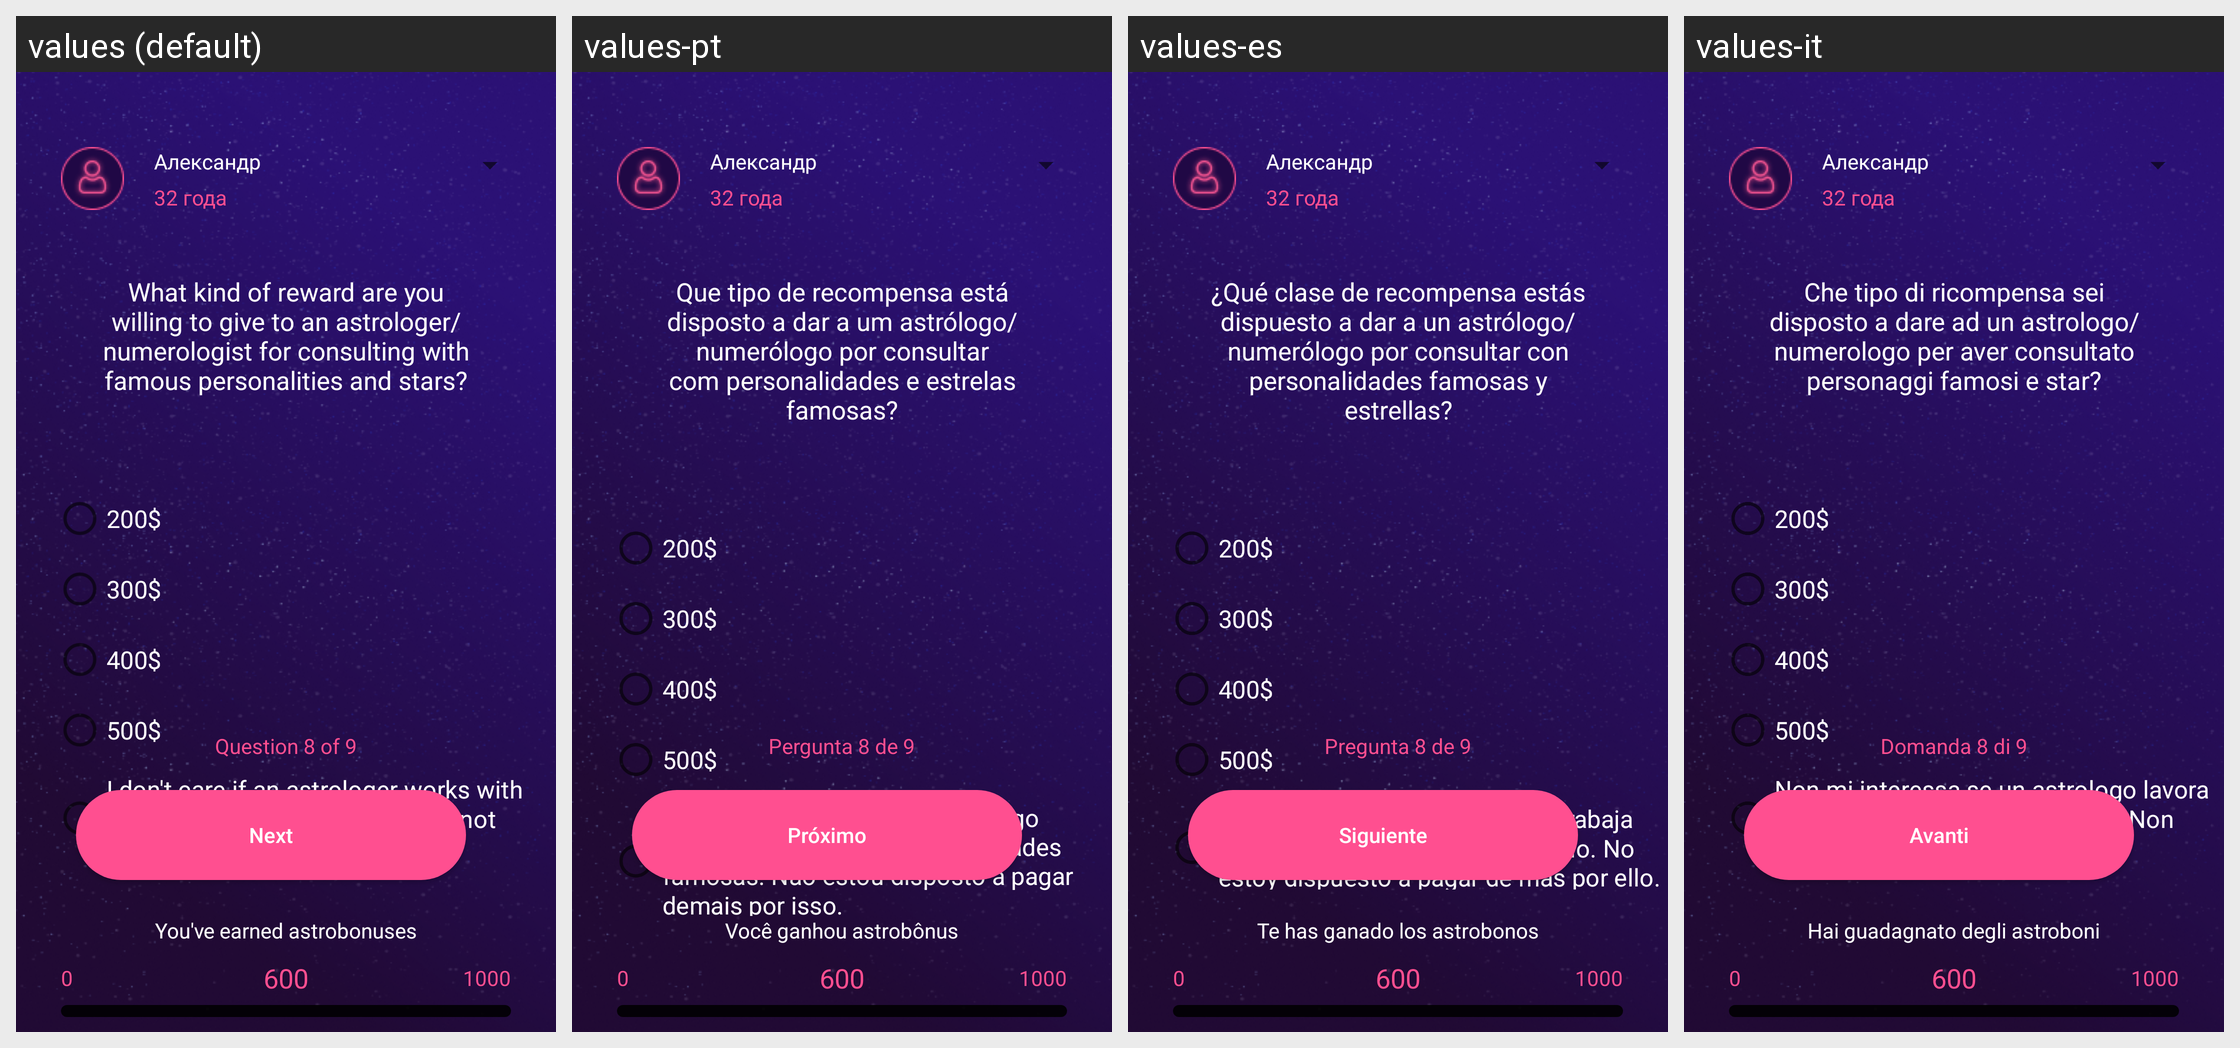

Strings drawn on this Android screen and how each of the app's shown locales translates them:
Android screen res/layout/activity_q8.xml rendered under 4 locales, left to right: values (default), values-pt, values-es, values-it. Device: Nexus 5 (rendered at 1080×1920; each locale shown at half size, 540×960, under a caption strip naming it); theme AppTheme.
Other locales in the repository, not shown: values-de, values-en, values-fr, values-ru.
Strings drawn on this screen, with the default value and each locale's value (text and hints the layout hard-codes, and strings that could not be matched under every locale, appear in the picture but are not listed):

q8
  values: What kind of reward are you willing to give to an astrologer/numerologist for consulting with famous personalities and stars?
  values-pt: Que tipo de recompensa está disposto a dar a um astrólogo/numerólogo por consultar com personalidades e estrelas famosas?
  values-es: ¿Qué clase de recompensa estás dispuesto a dar a un astrólogo/numerólogo por consultar con personalidades famosas y estrellas?
  values-it: Che tipo di ricompensa sei disposto a dare ad un astrologo/numerologo per aver consultato personaggi famosi e star?

answer8_1
  values: 200$
  values-pt: 200$
  values-es: 200$
  values-it: 200$

answer8_2
  values: 300$
  values-pt: 300$
  values-es: 300$
  values-it: 300$

answer8_3
  values: 400$
  values-pt: 400$
  values-es: 400$
  values-it: 400$

answer8_4
  values: 500$
  values-pt: 500$
  values-es: 500$
  values-it: 500$

answer8_5
  values: I don't care if an astrologer works with famous personalities or not. I'm not willing to overpay for it.
  values-pt: Não me interessa se um astrólogo trabalha ou não com personalidades famosas. Não estou disposto a pagar demais por isso.
  values-es: No me importa si un astrólogo trabaja con personalidades famosas o no. No estoy dispuesto a pagar de más por ello.
  values-it: Non mi interessa se un astrologo lavora con personaggi famosi o meno. Non sono disposto a pagare troppo.

page8
  values: Question 8 of 9
  values-pt: Pergunta 8 de 9
  values-es: Pregunta 8 de 9
  values-it: Domanda 8 di 9

next
  values: Next
  values-pt: Próximo
  values-es: Siguiente
  values-it: Avanti

taken
  values: You've earned astrobonuses
  values-pt: Você ganhou astrobônus
  values-es: Te has ganado los astrobonos
  values-it: Hai guadagnato degli astroboni
